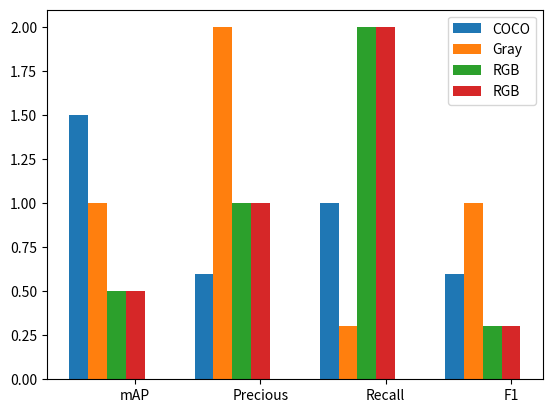

The script that saved this image:
# import matplotlib.pyplot as plt
#
#
# fig, axes = plt.subplots(2, 2, figsize=(12, 12))
# ls1 = [0.6,0.7,0.8,0.9]
# ls2 = [0.6,0.7,0.8,0.9]
# ls3 = [0.6,0.7,0.8,0.9]
# ls4 = [0.6,0.7,0.8,0.9]
# plt.bar(ls1,height=12,ax=axes[0][0])
# plt.show()

#
# import numpy as np
# import matplotlib.pyplot as plt
#
# size = 4
# x = np.arange(size)
# a = [0.6,0.7,0.8,0.9]
# b = [0.6,0.7,0.8,0.9]
# c = [0.6,0.7,0.8,0.9]
#
# total_width, n = 0.8, 3
# width = total_width / n
# x = x - (total_width - width) / 2
# x= [x,x + width,x + 2 * width,x + 3 * width]
# plt.bar(x, a,  width=width, label='a')
# # plt.bar(x + width, b, width=width, label='b')
# # plt.bar(x + 2 * width, c, width=width, label='c')
# plt.legend()
# plt.show()


import matplotlib.pyplot as plt

name_list = ['mAP', 'Precious', 'Recall', 'F1']
num_list = [1.5, 0.6, 1, 0.6]
num_list1 = [1, 2, 0.3, 1]
num_list2 = [0.5, 1, 2, 0.3]
num_list3 = [0.5, 1, 2, 0.3]
x = list(range(len(num_list)))
# x=[0.5,1.5,2.5,3.5]
total_width, n = 0.6, 4
width = total_width / n

plt.bar(x, num_list, width=width, label='COCO', )
for i in range(len(x)):
    x[i] = x[i] + width
plt.bar(x, num_list1, width=width, label='Gray', tick_label=name_list, )
for i in range(len(x)):
    x[i] = x[i] + width
plt.bar(x, num_list2, width=width, label='RGB', tick_label=name_list, )
for i in range(len(x)):
    x[i] = x[i] + width
plt.bar(x, num_list3, width=width, label='RGB', tick_label=name_list, )
plt.legend()
plt.show()